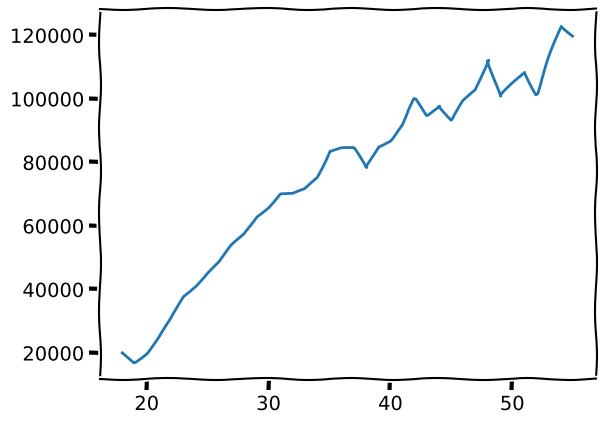

The script that saved this image:

import matplotlib.pyplot as plt

plt.xkcd()

ages_x = [18, 19, 20, 21, 22, 23, 24, 25, 26, 27, 28, 29, 30, 31, 32, 33, 34, 35,
          36, 37, 38, 39, 40, 41, 42, 43, 44, 45, 46, 47, 48, 49, 50, 51, 52, 53, 54, 55]

py_dev_y = [20046, 17100, 20000, 24744, 30500, 37732, 41247, 45372, 48876, 53850, 57287, 63016, 65998, 70003, 70000, 71496, 75370, 83640, 84666,
            84392, 78254, 85000, 87038, 91991, 100000, 94796, 97962, 93302, 99240, 102736, 112285, 100771, 104708, 108423, 101407, 112542, 122870, 120000]
plt.plot(ages_x, py_dev_y, label='Python')

plt.show()




